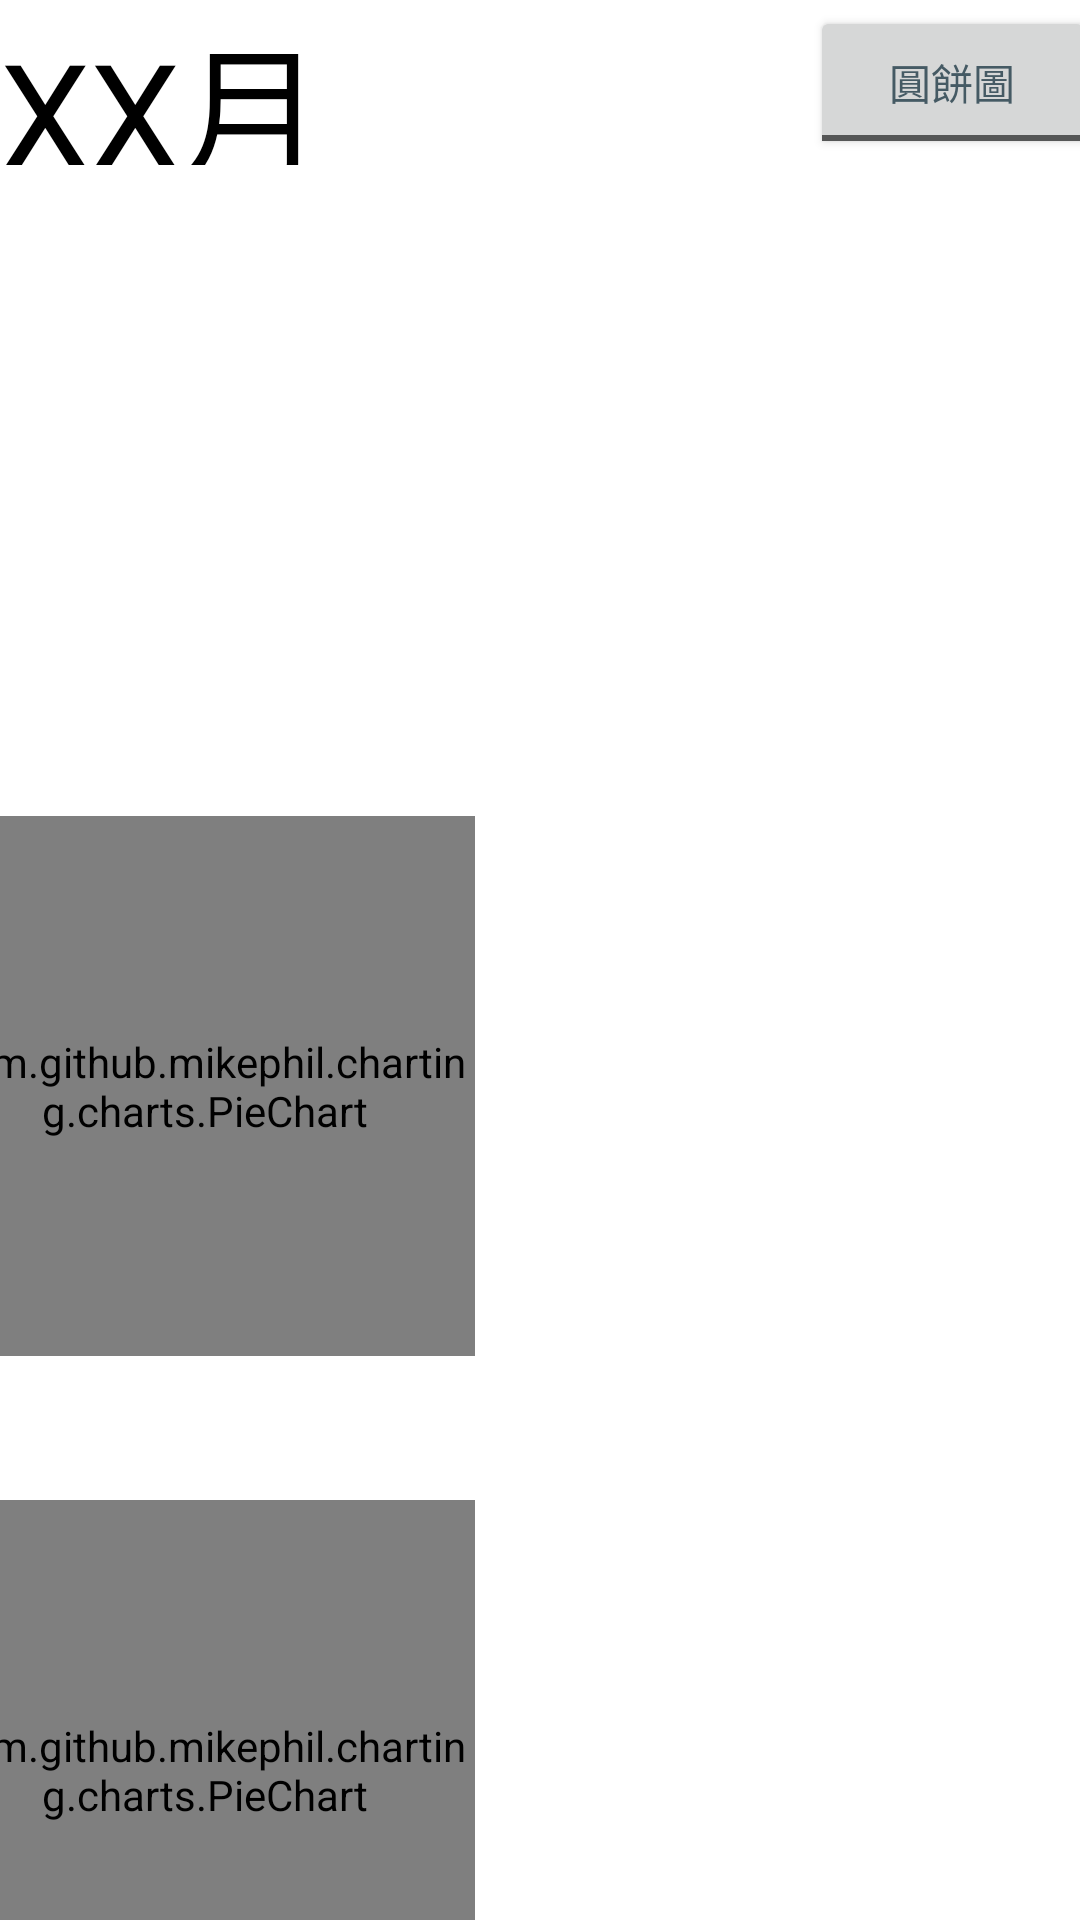

Write the Android layout XML for this screen, with the resource values it uses.
<!-- AndroidManifest.xml: application theme Theme.PocketManager -->
<!-- res/layout/activity_category_list.xml -->
<?xml version="1.0" encoding="utf-8"?>
<androidx.constraintlayout.widget.ConstraintLayout xmlns:android="http://schemas.android.com/apk/res/android"
    xmlns:app="http://schemas.android.com/apk/res-auto"
    xmlns:tools="http://schemas.android.com/tools"
    android:layout_width="match_parent"
    android:layout_height="match_parent"
    tools:context=".categoryListActivity">

    <com.github.mikephil.charting.charts.PieChart
        android:id="@+id/catetogyincomePieChart"
        android:layout_width="180dp"
        android:layout_height="180dp"
        android:layout_marginTop="36dp"
        android:layout_marginEnd="112dp"
        app:layout_constraintEnd_toStartOf="@+id/guideline9"
        app:layout_constraintTop_toTopOf="@+id/guideline8"
        tools:ignore="MissingConstraints" />

    <com.github.mikephil.charting.charts.PieChart
        android:id="@+id/catetogyexpensePieChart"
        android:layout_width="180dp"
        android:layout_height="180dp"
        android:layout_marginTop="48dp"
        android:layout_marginEnd="112dp"
        app:layout_constraintEnd_toStartOf="@+id/guideline9"
        app:layout_constraintTop_toBottomOf="@+id/catetogyincomePieChart"
        tools:ignore="MissingConstraints" />


    <TextView
        android:id="@+id/monthEditTextView"
        android:layout_width="112dp"
        android:layout_height="55dp"
        android:text="XX月"
        android:textSize="48sp"
        tools:layout_editor_absoluteX="149dp"
        tools:layout_editor_absoluteY="34dp"
        tools:ignore="MissingConstraints" />


    <ToggleButton
        android:id="@+id/categoryChartToggleButton"
        android:layout_width="95dp"
        android:layout_height="51dp"
        android:textColor="#455A64"
        android:textOff="@string/round"
        android:textOn="@string/bar"
        app:layout_constraintBottom_toBottomOf="@+id/monthEditTextView"
        app:layout_constraintStart_toStartOf="@+id/guideline9"
        app:layout_constraintTop_toTopOf="@+id/monthEditTextView"
        tools:ignore="MissingConstraints" />

    <androidx.constraintlayout.widget.Guideline
        android:id="@+id/guideline7"
        android:layout_width="wrap_content"
        android:layout_height="wrap_content"
        android:orientation="vertical"
        app:layout_constraintGuide_percent="0.25304136" />

    <androidx.constraintlayout.widget.Guideline
        android:id="@+id/guideline8"
        android:layout_width="wrap_content"
        android:layout_height="wrap_content"
        android:orientation="horizontal"
        app:layout_constraintGuide_begin="236dp" />

    <androidx.constraintlayout.widget.Guideline
        android:id="@+id/guideline9"
        android:layout_width="wrap_content"
        android:layout_height="wrap_content"
        android:orientation="vertical"
        app:layout_constraintGuide_percent="0.75" />
</androidx.constraintlayout.widget.ConstraintLayout>
<!-- resources referenced by this layout -->
<resources>
  <string name="bar">長條圖</string>
  <string name="round">圓餅圖</string>
  <style name="Theme.PocketManager" parent="Theme.MaterialComponents.Light.DarkActionBar">
          
          <item name="colorPrimary">@color/purple_500</item>
          <item name="colorPrimaryVariant">@color/purple_700</item>
          <item name="colorOnPrimary">@color/white</item>
          
          <item name="colorSecondary">@color/teal_200</item>
          <item name="colorSecondaryVariant">@color/teal_700</item>
          <item name="colorOnSecondary">@color/black</item>
          
          <item name="android:statusBarColor" tools:targetApi="l">@color/white</item>
          <item name="android:windowLightStatusBar">true</item>
          
          <item name="android:textColor">@color/black</item>
      </style>
  <color name="purple_500">#FF6200EE</color>
  <color name="purple_700">#FF3700B3</color>
  <color name="white">#FFFFFFFF</color>
  <color name="teal_200">#FF03DAC5</color>
  <color name="teal_700">#FF018786</color>
  <color name="black">#FF000000</color>
</resources>
